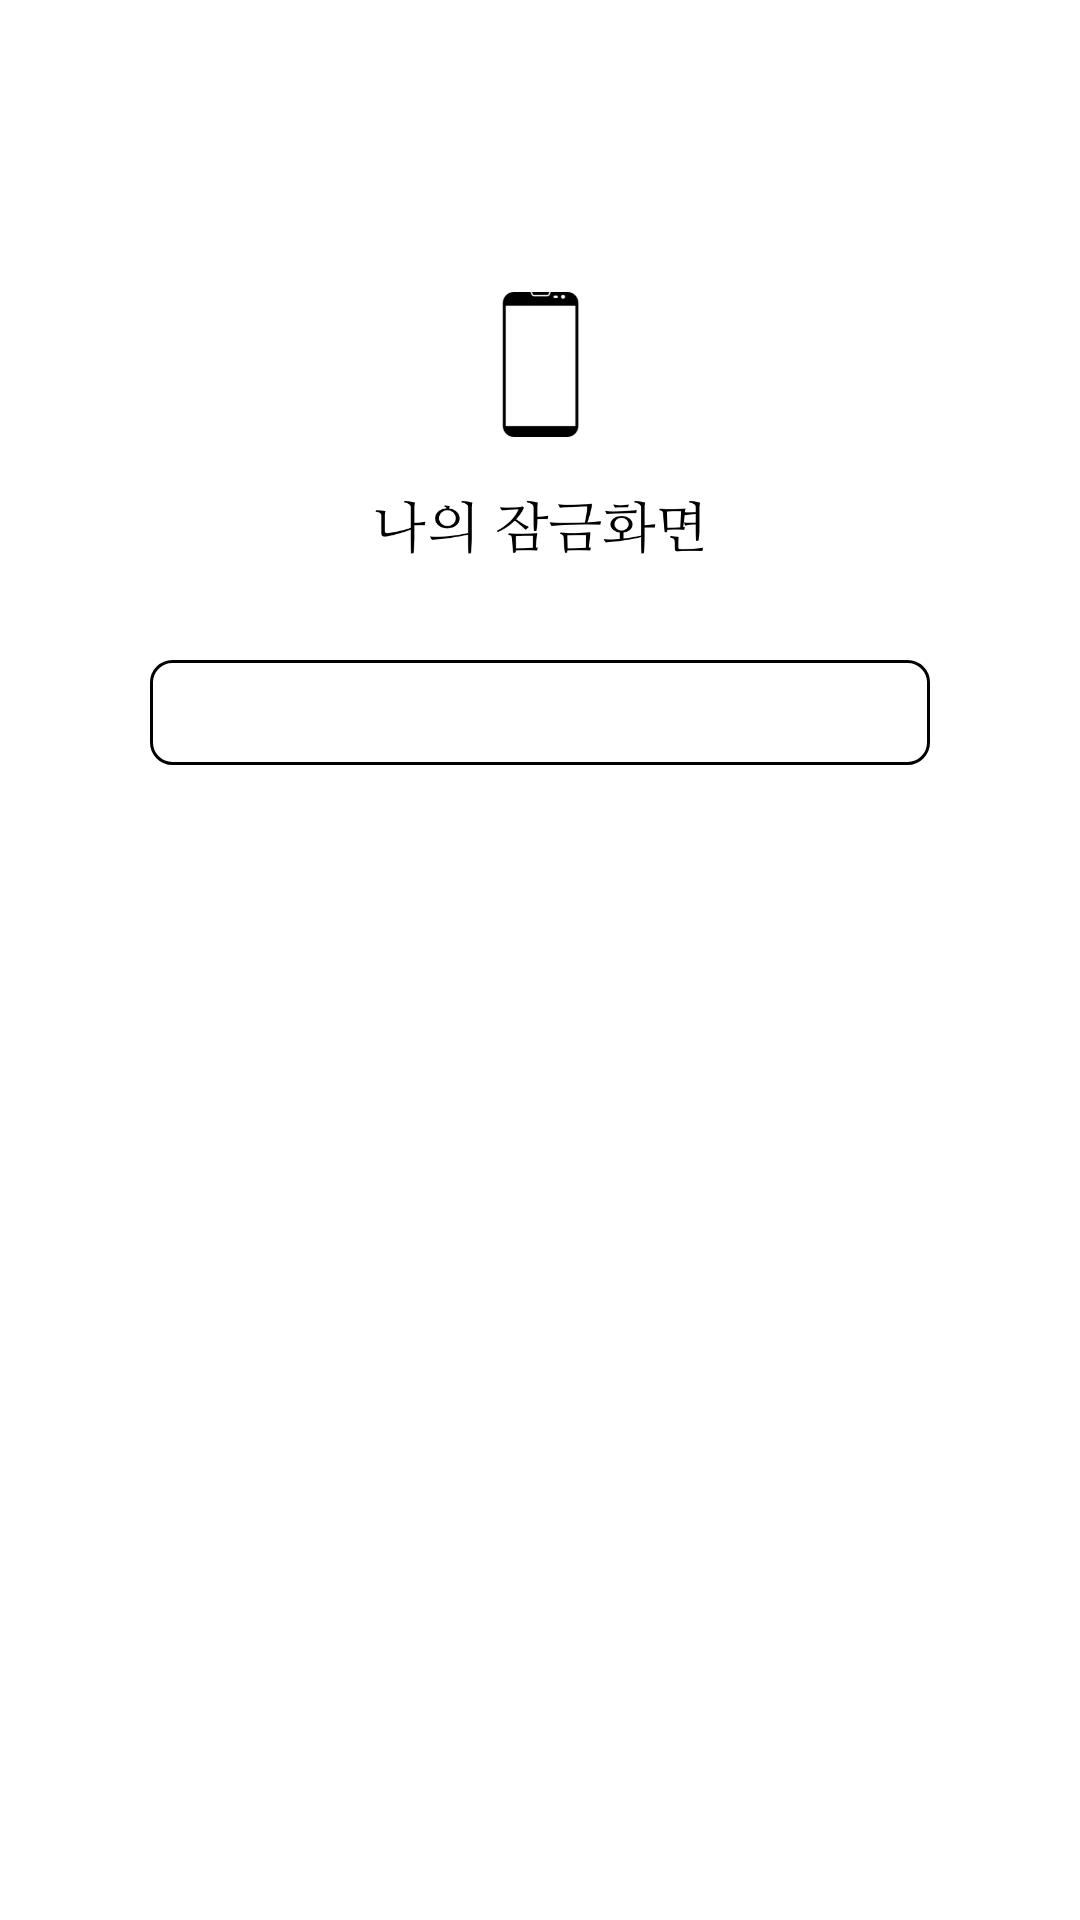

This screen was rendered from an Android layout file. Write that file and the resources it references.
<!-- AndroidManifest.xml: application theme myTheme -->
<!-- res/layout/activity_notes_manage.xml -->
<?xml version="1.0" encoding="utf-8"?>
<GridLayout xmlns:android="http://schemas.android.com/apk/res/android"
    xmlns:app="http://schemas.android.com/apk/res-auto"
    xmlns:tools="http://schemas.android.com/tools"
    android:layout_width="match_parent"
    android:layout_height="match_parent"
    android:background="#FFFFFF"
    android:orientation="vertical"
    android:gravity="center"
    tools:context="co.mitsuha.lockscreenlearn.NotesManageActivity">

    <LinearLayout
        android:layout_marginTop="80dp"
        android:layout_marginLeft="50dp"
        android:layout_marginRight="50dp"
        android:layout_width="match_parent"
        android:layout_height="wrap_content"
        android:layout_gravity="top"
        android:gravity="center"
        android:orientation="vertical" >
        <ImageView
            android:id="@+id/mylockImageView"
            android:layout_width="140dp"
            android:layout_height="100dp"
            android:layout_margin="10dp"
            android:src="@drawable/mylock" />

        <TextView
            android:id="@+id/mylockTitle"
            android:layout_width="match_parent"
            android:layout_height="35dp"
            android:layout_marginBottom="10dp"
            android:layout_marginTop="20dp"
            android:background="@drawable/round_rectangle"
            android:gravity="center_vertical"
            android:text="Type"
            android:textAlignment="center"
            android:textSize="18dp"
            android:textColor="#FFFFFF"></TextView>
        <TextView
            android:id="@+id/noItemsNoti"
            android:layout_width="wrap_content"
            android:layout_height="wrap_content"
            android:textColor="#000"
            android:layout_marginTop="70dp"
            android:visibility="gone"
            android:text="문제가 없습니다 :("/>
        <ListView
           android:id="@+id/noteManageListView"
           android:layout_height="wrap_content"
           android:layout_width="match_parent"
           android:divider="@android:color/transparent"
           android:dividerHeight="10.0dp">

       </ListView>
    </LinearLayout>
</GridLayout>
<!-- resources referenced by this layout -->
<resources>
  <!-- drawable mylock: png bitmap (drawable, 30465 bytes) -->
  <!-- drawable round_rectangle (drawable) -->
  <shape xmlns:android="http://schemas.android.com/apk/res/android" android:shape="rectangle" >
      <corners
          android:radius="7dp"
          />
      <solid
          android:color="#FFFFFF"
          />
      <padding
          android:left="0dp"
          android:top="0dp"
          android:right="0dp"
          android:bottom="0dp"
          />
      <size
          android:width="80dp"
          android:height="30dp"
          />
      <stroke
          android:width="1dp"
          android:color="#000000"
          />
  </shape>
  <style name="myTheme" parent="android:Theme.Holo.NoActionBar.Fullscreen">
          <item name="android:textViewStyle">@style/TextViewCustomFont</item>
      </style>
  <style name="TextViewCustomFont">
          <item name="fontPath">NanumMyeongjo.ttf</item>
      </style>
</resources>
